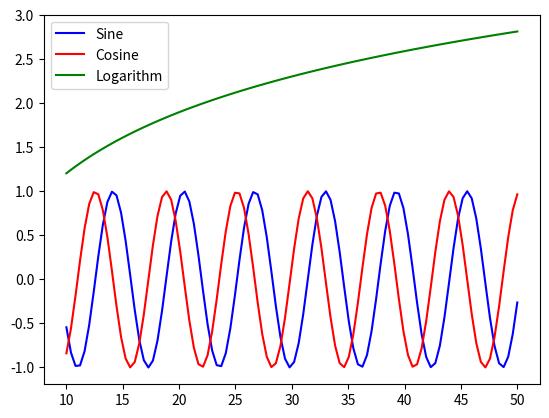

The matplotlib source for this figure:
#!/usr/bin/env python
print('---------------------matplotlib legends-------------')
import numpy as np
import matplotlib.pyplot as plt
x = np.linspace(10,50,100)
y1 = np.sin(x)
y2 = np.cos(x)
y3 = np.log(x/3)
plt.plot(x,y1,'b-',label = "Sine")
plt.plot(x,y2,'r-',label = "Cosine")
plt.plot(x,y3,'g-',label = "Logarithm")
plt.legend( loc = 'upper left')
plt.show()

# SAVING DIAGRAMS
#plt.savefig('functions.png')

